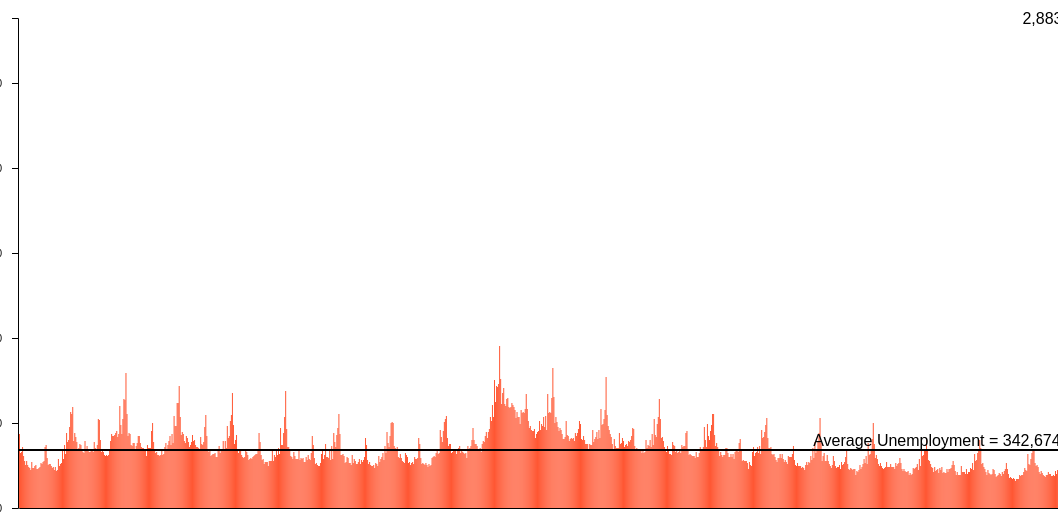
D3 v6 page, settled after 480 driven frames (8 s of simulated time); the page loaded 1 data file(s).


    console.log(d3)
    let width = 1050;
    let height = 500;

    let svg = d3.select("body")
        .select("svg")

    console.log(svg)

    //arrays
    //objects
    //functions
    let margin = { top: 10, right: 40, bottom: 10, left: 10 };
    let x = d3.scaleTime()
        //.domain(d3.extent(data, function(d) { return d.end }))
        .range([margin.left+1, width+margin.right])

    let y = d3.scaleLinear()
        //.domain([0, 3000000])
        .rangeRound([height, margin.top])
    var parseTime = d3.timeParse("%d-%b-%y");
    parseTime(new Date)
    
    d3.csv("all_states_grouped.csv").then(function (data) {
        console.log("loaded")

        data.forEach(d => {
            d.end = parseTime(d.end)
            d.value = +d.value
        })
        console.log(data)

        // let x = d3.scaleTime()
        //     .domain(d3.extent(data, function(d) { return d.end }))
        //     .range([0, width])

        // let y = d3.scaleLinear()
        //     .domain([0, 3000000])
        //     .rangeRound([height - margin.bottom, margin.top])

        x.domain(d3.extent(data.map(function(d) { return d.end })))
        y.domain([0, d3.max(data.map(function(d) { return d.value }))])

        let xTickSettings = d3.axisBottom(x)
            .tickSize(1)
            .tickPadding(12)
            .ticks(d3.timeYear.every(2), "%Y")

        let xAxis = svg.append("g")
            .attr("class", "y axis")
            .attr("transform", `translate(0,${height})`)
            .call(xTickSettings)

        let yAxisSettings = d3.axisLeft(y) //set axis to the left
            .ticks(7) //approx how many ticks, the function will not necesarily give you that number
            //.tickSize(-width) //size of tick lines
            .tickPadding(10) //distance from tick labels to tick marks

        let yAxis = svg.append("g")
            .attr("class", "y axis")
            .attr("transform", `translate(${margin.left},0)`)
            .call(yAxisSettings)
        //console.log(x.bandwidth)

        let bars = svg.selectAll(".bar")
            .data(data)
            .enter().append("rect")
            .style("fill", "#FF5733")
            .attr("x", function(d) { return x(d.end); })
            .attr("width", width/data.length)
            .attr("y", function(d) { return y(d.value); })
            .attr("height", function(d) { return height - y(d.value); })
        
        var sum = d3.sum(data, function(d) { return d.value; }); 
        var average = sum/data.length;

        console.log(sum)
        console.log(average)

        let baseline = svg.append("line")
            .attr("x1", x(d3.min(data.map(function(d) { return d.end }))))
            .attr("x2", x(d3.max(data.map(function(d) { return d.end }))))
            .attr("y1", y(average))
            .attr("y2", y(average))
            .style("stroke", "black")
            .style("stroke-width", "2px")

        svg.append("text")
            //.attr("transform", "rotate(-90)")
            .attr("y", y(average)-20)
            .attr("x", x(d3.max(data.map(function(d) { return d.end })))-150)
            .attr("dy", "1em")
            .style("text-anchor", "middle")
            .text("Average Unemployment = 342,674.34"); 

        console.log(d3.max(data.map(function(d) { return d.value })))

        svg.append("text")
            //.attr("transform", "rotate(-90)")
            .attr("y", y(d3.max(data.map(function(d) { return d.value })))-10)
            .attr("x", x(d3.max(data.map(function(d) { return d.end })))-40)
            .attr("dy", "1em")
            .style("text-anchor", "middle")
            .text("2,883,448"); 

        svg.append("circle")
            .attr("fill", "red")
            .attr("stroke", "none")
            .attr("cy", y(d3.max(data.map(function(d) { return d.value }))))
            .attr("cx", x(d3.max(data.map(function(d) { return d.end }))))
            .attr("r", 4)
    })



### data: all_states_grouped.csv
end, value
8-Jan-00, 437137
15-Jan-00, 323738
22-Jan-00, 327860
29-Jan-00, 360093
5-Feb-00, 307376
12-Feb-00, 276710
19-Feb-00, 255211
26-Feb-00, 278717
4-Mar-00, 251234
11-Mar-00, 238413
18-Mar-00, 236405
25-Mar-00, 225722
1-Apr-00, 268396
8-Apr-00, 232656
15-Apr-00, 237884
22-Apr-00, 244838
29-Apr-00, 254908
6-May-00, 228084
13-May-00, 230729
20-May-00, 235837
27-May-00, 238609
3-Jun-00, 262276
10-Jun-00, 261067
17-Jun-00, 268910
24-Jun-00, 276742
1-Jul-00, 358122
8-Jul-00, 371767
15-Jul-00, 292160
22-Jul-00, 250209
29-Jul-00, 261686
5-Aug-00, 257122
12-Aug-00, 247703
19-Aug-00, 234024
26-Aug-00, 238836
2-Sep-00, 225273
9-Sep-00, 241301
16-Sep-00, 217879
23-Sep-00, 221767
30-Sep-00, 288775
7-Oct-00, 249752
14-Oct-00, 259286
21-Oct-00, 265294
28-Oct-00, 338535
4-Nov-00, 290634
11-Nov-00, 371922
18-Nov-00, 317655
25-Nov-00, 442847
2-Dec-00, 386141
9-Dec-00, 399120
16-Dec-00, 477100
23-Dec-00, 564988
30-Dec-00, 554099
6-Jan-01, 593572
13-Jan-01, 392588
20-Jan-01, 438446
27-Jan-01, 416730
3-Feb-01, 390374
10-Feb-01, 341274
17-Feb-01, 353444
24-Feb-01, 375100
... 994 more rows